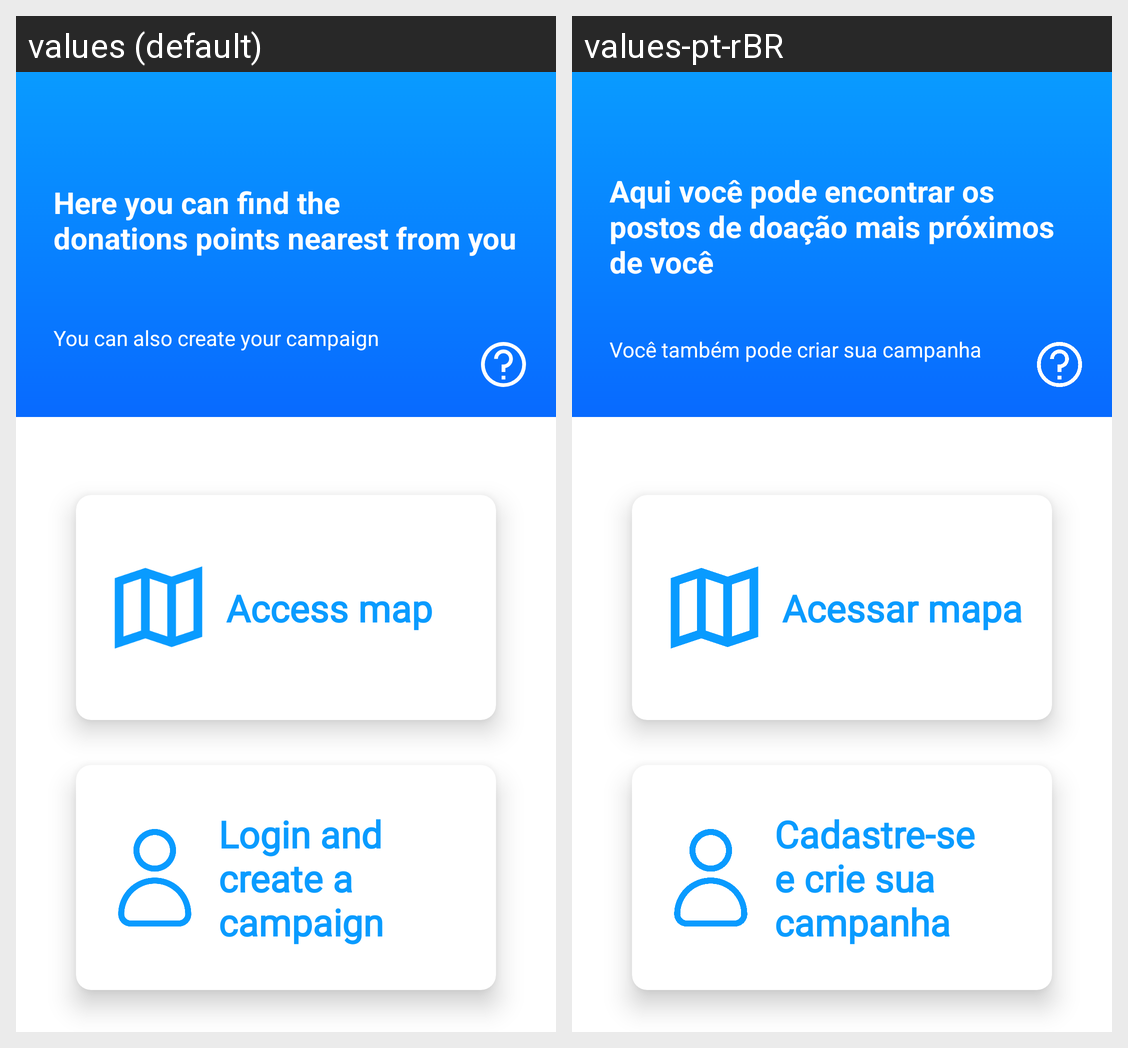

This grid shows one Android layout under two languages. Give, for every string resource on the screen, its name, the default text and each shown locale's text.
Android screen res/layout/fragment_home.xml rendered under 2 locales, left to right: values (default), values-pt-rBR. Device: Nexus 5 (rendered at 1080×1920; each locale shown at half size, 540×960, under a caption strip naming it); theme Theme.PI_Application.
Strings drawn on this screen, with the default value and each locale's value (text and hints the layout hard-codes, and strings that could not be matched under every locale, appear in the picture but are not listed):

text_body
  values: Here you can find the 
      donations points nearest from you
  values-pt-rBR: Aqui você pode encontrar os 
      postos de doação mais próximos
      de você

can_create_campaign
  values: You can also create your campaign
  values-pt-rBR: Você também pode criar sua campanha

access_map
  values: Access map
  values-pt-rBR: Acessar mapa

login_an_create_a_campaign
  values: Login and create a campaign
  values-pt-rBR: Cadastre-se e crie sua campanha
